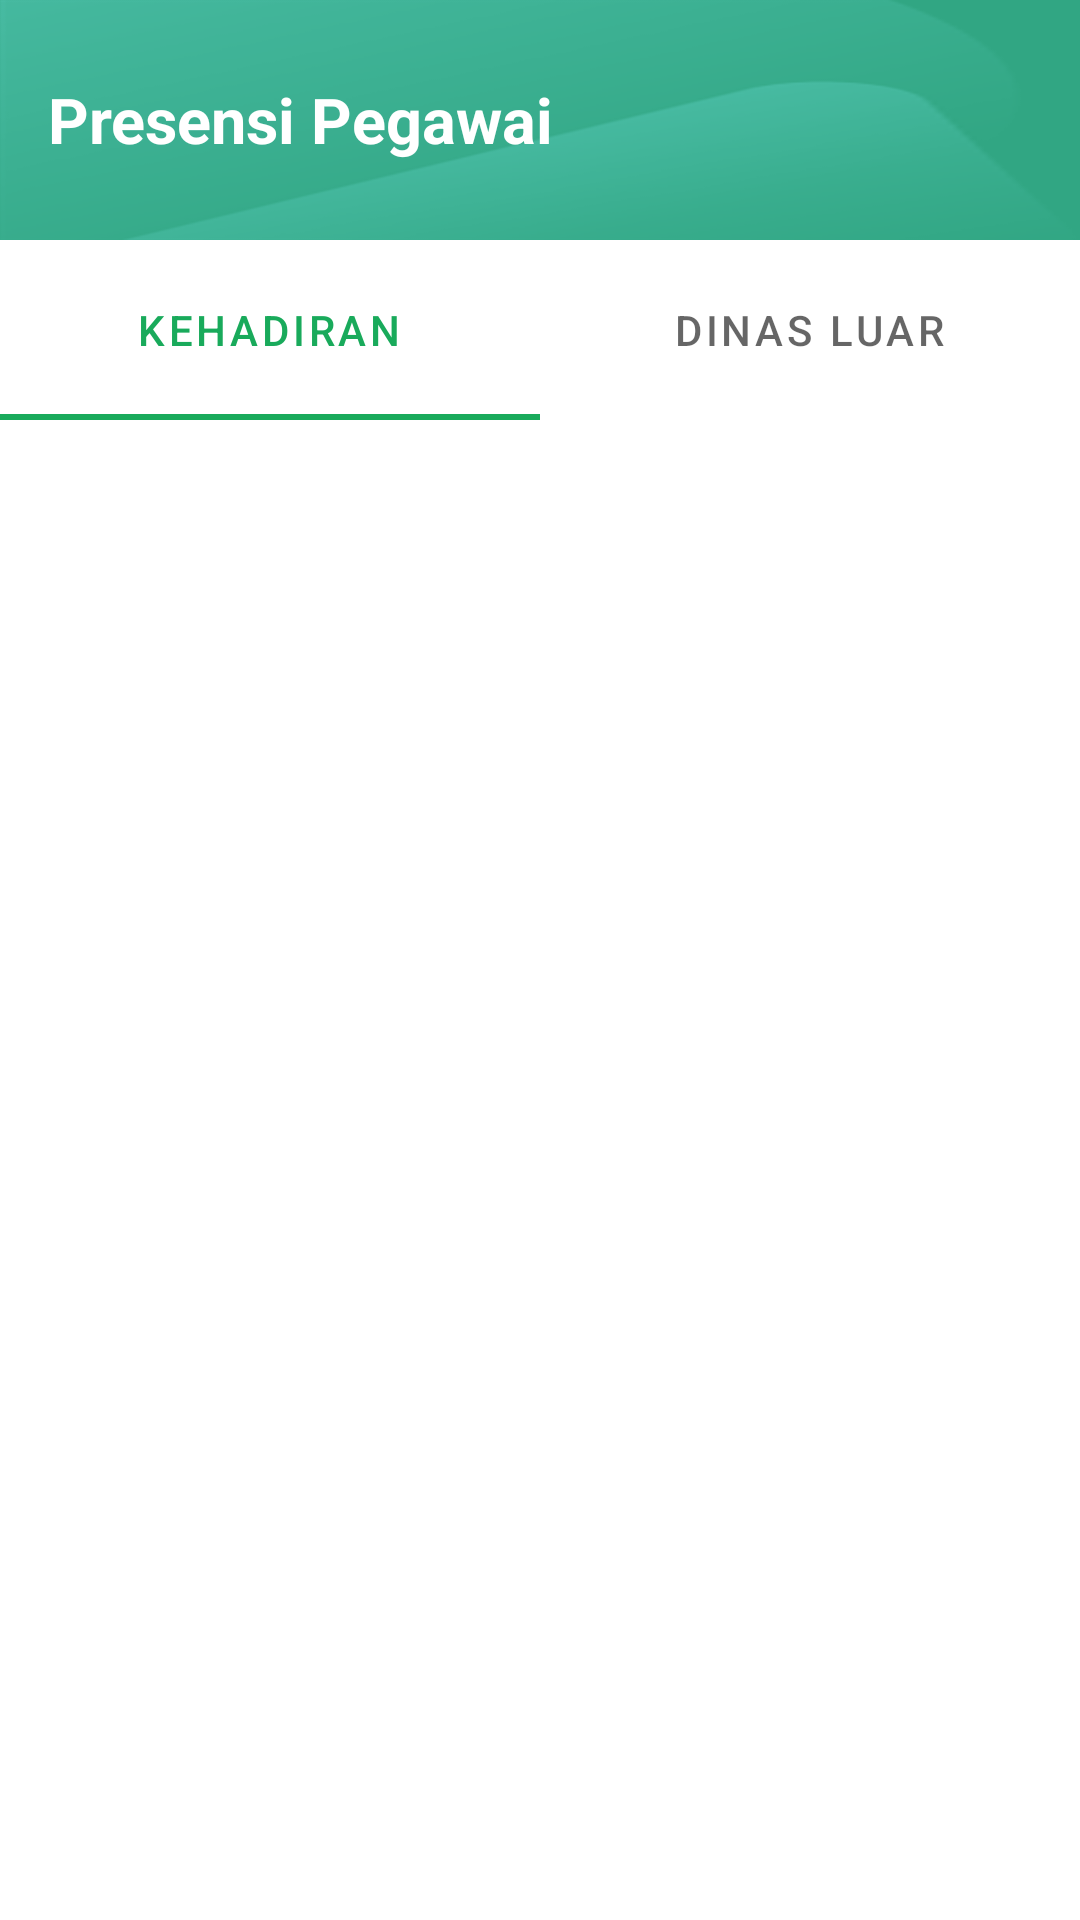

Produce the Android XML layout that renders to this screen, including the resource entries it uses.
<!-- AndroidManifest.xml: application theme Theme.ViewAbsensi -->
<!-- res/layout/fragment_absensi.xml -->
<?xml version="1.0" encoding="utf-8"?>
<LinearLayout xmlns:android="http://schemas.android.com/apk/res/android"
    xmlns:tools="http://schemas.android.com/tools"
    android:layout_width="match_parent"
    android:layout_height="match_parent"
    tools:context=".Activity.AbsensiFragment"
    android:orientation="vertical">

    <LinearLayout
        android:layout_width="match_parent"
        android:layout_height="80dp"
        android:background="@drawable/main_header2"
        android:gravity="center_vertical|start">
        <TextView
            android:layout_width="wrap_content"
            android:layout_height="wrap_content"
            android:layout_marginStart="16dp"
            android:text="Presensi Pegawai"
            android:textStyle="bold"
            android:textSize="21sp"
            android:textColor="@color/white">
        </TextView>
    </LinearLayout>

    <com.google.android.material.tabs.TabLayout
        android:id="@+id/tabLayout"
        android:layout_width="match_parent"
        android:layout_height="60dp">
        <com.google.android.material.tabs.TabItem
            android:layout_width="wrap_content"
            android:layout_height="wrap_content"
            android:text="Kehadiran" />

        <com.google.android.material.tabs.TabItem
            android:layout_width="wrap_content"
            android:layout_height="wrap_content"
            android:text="Dinas Luar" />
    </com.google.android.material.tabs.TabLayout>

    <androidx.viewpager2.widget.ViewPager2
        android:id="@+id/viewPager2"
        android:layout_width="match_parent"
        android:layout_height="match_parent">
    </androidx.viewpager2.widget.ViewPager2>


</LinearLayout>
<!-- resources referenced by this layout -->
<resources>
  <color name="white">#FFFFFFFF</color>
  <!-- drawable main_header2: png bitmap (drawable, 30625 bytes) -->
  <style name="Theme.ViewAbsensi" parent="Theme.MaterialComponents.Light.NoActionBar">
          
          <item name="colorPrimary">@color/green_primary</item>
          <item name="colorPrimaryVariant">@color/green_dark</item>
          <item name="colorOnPrimary">@color/white</item>
          
          <item name="colorSecondary">@color/green_secondary</item>
          <item name="colorOnSecondary">@color/black</item>
          
          <item name="android:statusBarColor" tools:targetApi="l">?attr/colorPrimaryVariant</item>
          
      </style>
  <color name="green_primary">#19AA5B</color>
  <color name="green_dark">#31A683</color>
  <color name="green_secondary">#009688</color>
  <color name="black">#FF000000</color>
</resources>
